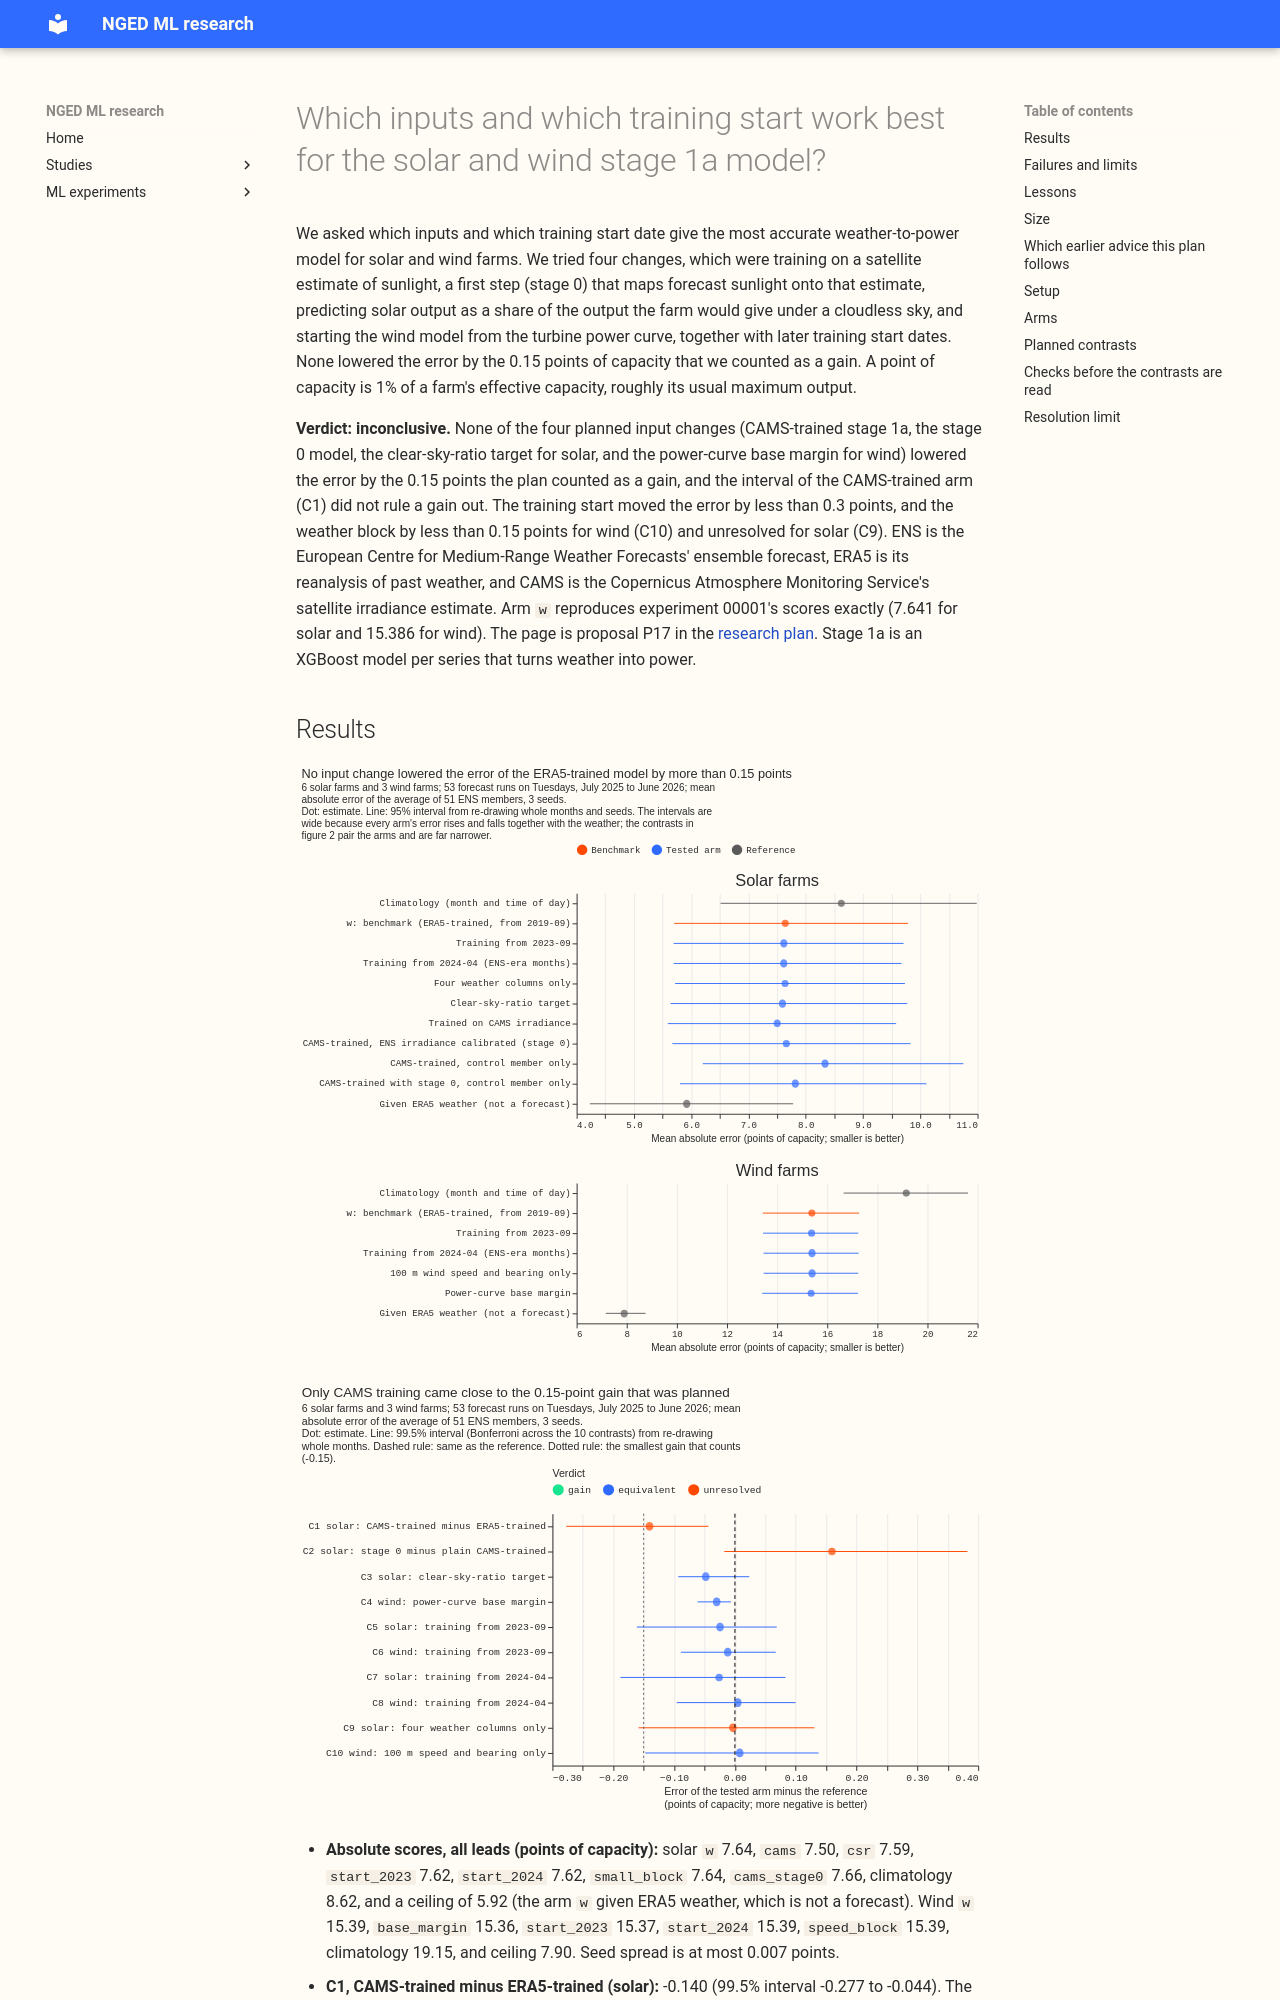

repository: openclimatefix/nged-ml-research · page: ml-experiments/00012-solar-wind-stage1a-inputs-cams-and-training-start/result/index.html · generator: mkdocs

---
id: "00012"
slug: solar-wind-stage1a-inputs-cams-and-training-start
theme: generator-forecasting
also_relevant_to: []
status: done
size: complex
hypothesis: >-
  For the ERA5-trained stage 1a XGBoost model of the 6 solar farms and 3 wind farms, applied to the
  51 ENS members and averaged, at least one change to the inputs (CAMS irradiance in place of ERA5
  shortwave as the training input, a stage 0 model that calibrates ENS irradiance to CAMS, a
  clear-sky-ratio target for solar, or a power-curve base margin for wind) lowers the mean absolute
  error of the member average.
prediction: >-
  Against the benchmark arm `w` (the 00001 recipe, trained from 2019-09), the clear-sky-ratio
  target lowers the solar error by at least 0.3 points of capacity and the power-curve base margin
  lowers the wind error by at least 0.3 points. CAMS-trained stage 1 moves the solar error by less
  than 0.15 points either way (experiment 00009 found -0.035 for demand). The stage 0 model lowers
  the solar error by a further 0.15 points or more against plain CAMS-trained. A training start of
  2023-09 or 2024-04 moves the error of either technology by less than 0.3 points. The reduced
  weather blocks move it by less than 0.15 points.
decision_rule: >-
  A contrast is a gain when its 99.5% interval (95% with a Bonferroni correction across the ten
  planned contrasts, two-sided, resampling whole months) lies wholly below zero and its point
  estimate is at most -0.15 points. It is a harm on the mirror-image condition. The per-row losses
  are the mean absolute error of the member average for each seed, and the bootstrap averages the
  three seeds, as `studies.bootstrap` does. Two arms are equivalent when the interval lies inside
  -0.15 to +0.15 for C1, C2, C9, and C10, and inside -0.3 to +0.3 for C5 to C8. Supported if at
  least one of C1 to C4 is a gain. Refuted if the lower bound of every one of C1 to C4 is above
  -0.15, so that each interval rules out the smallest gain that counts. Inconclusive otherwise. C5
  to C10 are descriptive, and report equivalence, a gain, or a harm per technology.
benchmark: >-
  The ERA5-trained arm `w` (the same recipe as experiment 00001's `s1_memberavg`: 9 columns for a
  solar farm and 6 for a wind farm, trained from 2019-09), a month-by-half-hour climatology row, and
  an `era5_ceiling` row.
row_set_id: fold_a_tuesdays_v1
metric: >-
  mean absolute error of the 51-member average, points of capacity (power over effective capacity,
  times 100)
verdict: inconclusive
best_arm: >-
  `cams` for the 6 solar farms (7.50 points against 7.64 for the benchmark `w`); for the 3 wind
  farms `base_margin` is 0.03 points lower than `w`, inside the equivalence band
headline: >-
  C1, CAMS-trained minus ERA5-trained, solar: -0.140 (99.5% interval -0.277 to -0.044), short of the
  -0.15 that counts as a gain. C2, stage 0 against plain CAMS-trained: +0.160 (-0.017 to +0.382).
  C3, clear-sky-ratio target: -0.048 (-0.093 to +0.024). C4, power-curve base margin for wind:
  -0.030 (-0.061 to -0.007).
lessons: >-
  Of the four planned changes, only CAMS training came near the planned gain, and it fell just short.
  A training start later than 2019-09 changed the error by less than 0.3 points for solar and wind,
  and a gain of 0.15 is not ruled out. Stage 0 helped a single ENS member and gave no gain on the
  51-member average.
advice:
  - >-
    Leave the clear-sky-ratio target out of the solar stage 1a and the power-curve base margin out
    of the wind stage 1a, because their gains were 0.05 and 0.03 points (C3, C4).
  - >-
    Keep the training start at 2019-09 for solar and wind. Starts in 2023-09 and 2024-04 were
    within 0.3 points of it (C5 to C8), so a shorter history shows no gain here, although a gain
    of 0.15 points is not ruled out.
  - >-
    Test CAMS-trained solar stage 1a again on more than 6 farms or a second year before adopting it.
    The gain was -0.14 (interval -0.28 to -0.04) and largest within 24 h, at -0.35 (C1, lead-band
    table).
  - >-
    A stage 0 model fitted on the ENS control member alone gave no gain on the member average: the
    error was 0.16 points higher, with an interval that includes zero (C2). The control member
    alone improved, from 8.34 to 7.82 (absolute-error table).
  - >-
    Report an error from every ENS member as well as the member average when testing a correction
    of ENS weather. The correction can help one member and not their average (C2, absolute-error
    table).
  - >-
    To detect a gain of 0.15 points, use a contrast whose interval is narrower than 0.15 points.
    This row set gives such intervals for contrasts that change one input column (C3, C4) and not
    for contrasts that change the training or application weather (C1, C2).
production_status: not-for-production
adopted_in: none
code: ml-experiments/00012-solar-wind-stage1a-inputs-cams-and-training-start/
pull_request: https://github.com/openclimatefix/nged-substation-forecast/pull/1217
---
